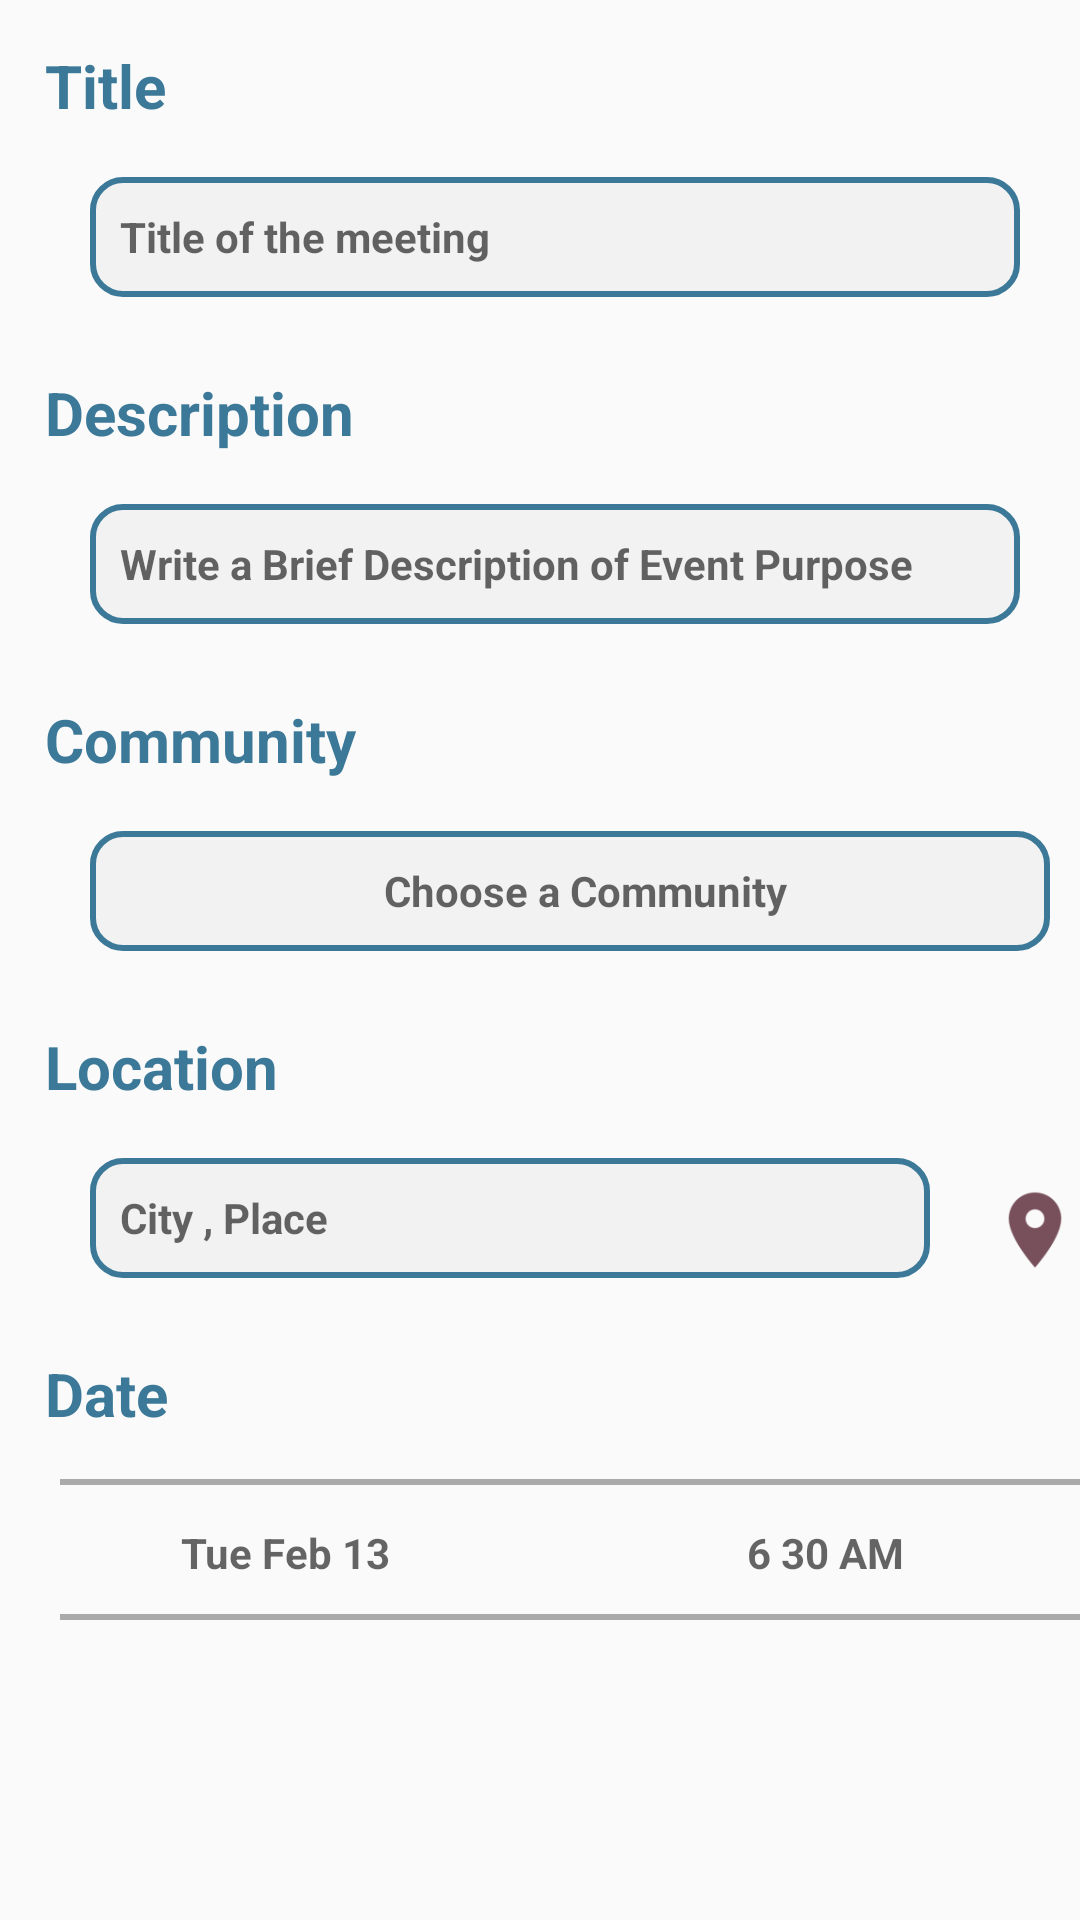

Write the Android layout XML for this screen, with the resource values it uses.
<!-- AndroidManifest.xml: application theme AppTheme -->
<!-- res/layout/content_event_details.xml -->
<?xml version="1.0" encoding="utf-8"?>
<android.support.constraint.ConstraintLayout xmlns:android="http://schemas.android.com/apk/res/android"
    xmlns:app="http://schemas.android.com/apk/res-auto"
    xmlns:tools="http://schemas.android.com/tools"
    android:layout_width="match_parent"
    android:layout_height="match_parent"
    app:layout_behavior="@string/appbar_scrolling_view_behavior"
    tools:context="com.teamapp.teamapp.event.ui.EventDetails"
    tools:showIn="@layout/activity_event_details">




        <android.support.v4.widget.NestedScrollView
            android:layout_width="match_parent"
            android:layout_height="wrap_content">

            <LinearLayout
                android:layout_width="match_parent"
                android:layout_height="match_parent"
                android:orientation="vertical">

                <TextView
                    style="@style/EventTextViewStyle"
                    android:layout_width="wrap_content"
                    android:layout_height="wrap_content"
                    android:text="@string/title" />

                <TextView
                    android:id="@+id/eventTitle_details_TV"
                    style="@style/EditTextStyle"
                    android:layout_marginEnd="20dp"
                    android:gravity="left|center"
                    android:layout_marginStart="30dp"
                    android:layout_marginTop="2dp"
                    android:hint="@string/title_of_the_meeting"
                    android:maxLength="25"
                    android:maxLines="1" />

                <TextView
                    style="@style/EventTextViewStyle"
                    android:layout_width="wrap_content"
                    android:layout_height="wrap_content"
                    android:text="@string/description" />

                <TextView
                    android:id="@+id/eventDescription_details_TV"
                    style="@style/EditTextStyle"
                    android:layout_marginEnd="20dp"
                    android:gravity="left|center"
                    android:layout_marginStart="30dp"
                    android:layout_marginTop="2dp"
                    android:hint="@string/write_a_brief_description_of_event_purpose"
                    android:maxLength="50"
                    android:maxLines="3" />

                <TextView
                    style="@style/EventTextViewStyle"
                    android:layout_width="wrap_content"
                    android:layout_height="wrap_content"
                    android:text="@string/community" />

                <LinearLayout
                    android:layout_width="match_parent"
                    android:layout_height="wrap_content"
                    android:orientation="horizontal">

                    <TextView
                        android:id="@+id/event_community_details_TV"
                        style="@style/EditTextStyle"
                        android:layout_marginEnd="10dp"
                        android:layout_marginStart="30dp"
                        android:layout_marginTop="2dp"
                        android:gravity="center"
                        android:hint="@string/choose_a_community"
                        android:maxLength="25"
                        android:maxLines="1" />



                </LinearLayout>

                <TextView
                    style="@style/EventTextViewStyle"
                    android:layout_width="wrap_content"
                    android:layout_height="wrap_content"
                    android:text="@string/location" />

                <LinearLayout
                    android:layout_width="wrap_content"
                    android:layout_height="wrap_content"
                    android:orientation="horizontal">

                    <TextView
                        android:id="@+id/eventLocation_details_TV"
                        style="@style/EditTextStyle"
                        android:gravity="left|center"
                        android:layout_width="280dp"
                        android:layout_marginEnd="20dp"
                        android:layout_marginStart="30dp"
                        android:layout_marginTop="2dp"
                        android:hint="@string/city_place"
                        android:maxLength="25"
                        android:maxLines="1" />

                    <ImageView
                        android:layout_width="wrap_content"
                        android:layout_height="wrap_content"
                        android:layout_gravity="center"
                        android:src="@drawable/ic_location" />
                </LinearLayout>

                <TextView
                    style="@style/EventTextViewStyle"
                    android:layout_width="wrap_content"
                    android:layout_height="wrap_content"
                    android:text="@string/date" />

                <LinearLayout
                    android:layout_width="350dp"
                    android:layout_height="2dp"
                    android:layout_marginBottom="3dp"
                    android:layout_marginEnd="20dp"
                    android:layout_marginStart="20dp"
                    android:background="@android:color/darker_gray" />

                <LinearLayout
                    android:layout_width="match_parent"
                    android:layout_height="wrap_content"
                    android:orientation="horizontal">

                    <TextView
                        android:id="@+id/eventDate_details_TV"
                        android:layout_width="0dp"
                        android:layout_height="35dp"
                        android:layout_marginEnd="20dp"
                        android:layout_marginStart="30dp"
                        android:layout_marginTop="2dp"
                        android:layout_weight="1"
                        android:gravity="center"
                        android:hint="Tue Feb 13"
                        android:maxLength="25"
                        android:maxLines="1"
                        android:textStyle="bold" />

                    <TextView
                        android:id="@+id/eventTime_details-TV"
                        android:layout_width="0dp"
                        android:layout_height="35dp"
                        android:layout_marginEnd="20dp"
                        android:layout_marginStart="30dp"
                        android:layout_marginTop="2dp"
                        android:layout_weight="1"
                        android:gravity="center"
                        android:hint="6 30 AM"
                        android:maxLength="25"
                        android:maxLines="1"
                        android:textStyle="bold" />

                </LinearLayout>

                <LinearLayout
                    android:layout_width="350dp"
                    android:layout_height="2dp"
                    android:layout_marginEnd="20dp"
                    android:layout_marginStart="20dp"
                    android:layout_marginTop="3dp"
                    android:background="@android:color/darker_gray" />


            </LinearLayout>


        </android.support.v4.widget.NestedScrollView>


</android.support.constraint.ConstraintLayout>
<!-- res/layout/activity_event_details.xml (included above) -->
<?xml version="1.0" encoding="utf-8"?>
<android.support.design.widget.CoordinatorLayout xmlns:android="http://schemas.android.com/apk/res/android"
    xmlns:app="http://schemas.android.com/apk/res-auto"
    xmlns:tools="http://schemas.android.com/tools"
    android:layout_width="match_parent"
    android:layout_height="match_parent"
    tools:context="com.teamapp.teamapp.event.ui.EventDetails">

    <android.support.design.widget.AppBarLayout
        android:layout_width="match_parent"
        android:layout_height="wrap_content"
        android:theme="@style/AppTheme.AppBarOverlay">

        <android.support.v7.widget.Toolbar
            android:id="@+id/toolbar"
            android:layout_width="match_parent"
            android:layout_height="?attr/actionBarSize"
            android:background="?attr/colorPrimary"
            app:popupTheme="@style/AppTheme.PopupOverlay" />

    </android.support.design.widget.AppBarLayout>

    <include layout="@layout/content_event_details" />



</android.support.design.widget.CoordinatorLayout>
<!-- resources referenced by this layout -->
<resources>
  <!-- drawable ic_location: png bitmap (drawable-hdpi, 699 bytes) -->
  <string name="choose_a_community">Choose a Community</string>
  <string name="city_place">City , Place</string>
  <string name="community">Community</string>
  <string name="date">Date</string>
  <string name="description">Description</string>
  <string name="location">Location</string>
  <string name="title">Title</string>
  <string name="title_of_the_meeting">Title of the meeting</string>
  <string name="write_a_brief_description_of_event_purpose">Write a Brief Description of Event Purpose</string>
  <style name="AppTheme.AppBarOverlay" parent="ThemeOverlay.AppCompat.Dark.ActionBar" />
  <style name="AppTheme.PopupOverlay" parent="ThemeOverlay.AppCompat.Light" />
  <style name="EditTextStyle">
          <item name="android:layout_width">match_parent</item>
          <item name="android:layout_height">40dp</item>
          <item name="android:textColor">@color/colorAccent</item>
          <item name="android:background">@drawable/textborder</item>
          <item name="android:textSize">14sp</item>
          <item name="android:textStyle">bold</item>
          <item name="android:drawablePadding">5dp</item>
          <item name="android:layout_marginBottom">10dp</item>
          <item name="android:layout_marginEnd">5dp</item>
          <item name="android:layout_marginStart">5dp</item>
          <item name="android:paddingLeft">10dp</item>
  
  
      </style>
  <style name="EventTextViewStyle">
          <item name="android:textStyle">bold</item>
          <item name="android:textColor">@color/colorPrimary</item>
          <item name="android:layout_margin">10dp</item>
          <item name="android:padding">5dp</item>
          <item name="android:textSize">20dp</item>
  
      </style>
  <style name="AppTheme" parent="Theme.AppCompat.Light.DarkActionBar">
          
          <item name="colorPrimary">@color/colorPrimary</item>
          <item name="colorPrimaryDark">@color/colorPrimaryDark</item>
          <item name="colorAccent">@color/colorAccent</item>
      </style>
  <color name="colorAccent">#616161</color>
  <!-- drawable textborder (drawable) -->
  <?xml version="1.0" encoding="utf-8"?>
  
  <selector xmlns:android="http://schemas.android.com/apk/res/android">
      <item >
          <shape>
              <solid android:color="#f2f2f2"/>
              <stroke android:width="2dp"
                  android:color="@color/colorPrimary"/>
              <corners
                  android:radius="10dp"/>
          </shape>
  
      </item>
  </selector>
  <color name="colorPrimary">#3c7998</color>
  <color name="colorPrimaryDark">#3c7998</color>
</resources>
